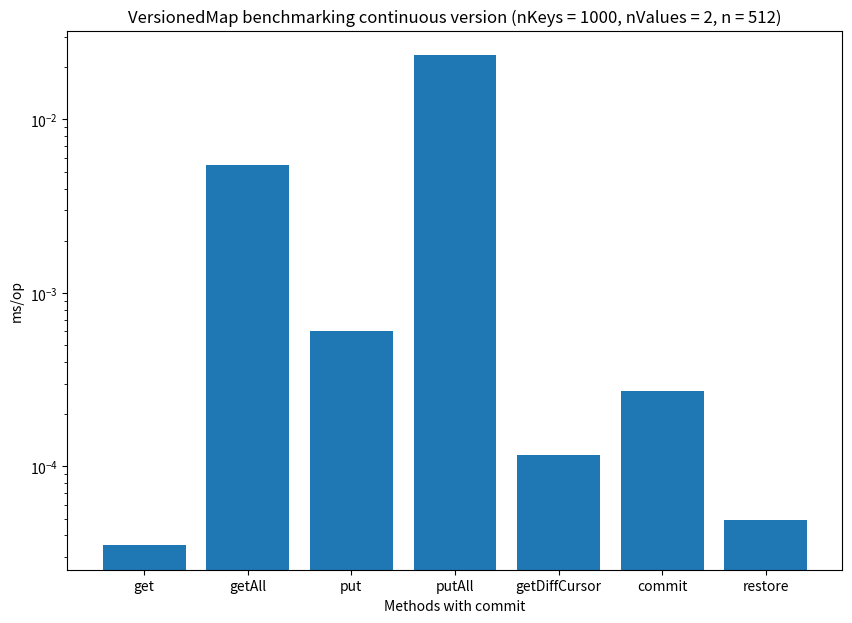

This chart was generated by the following Python code:
import matplotlib.pyplot as plt
import numpy as np

np.random.seed(10)
data_get = []
data_get_all = []
data_put = []
data_put_all = []
data_commit = []
data_getDiffCursor = []
data_restore = []

# data = [data_get, data_get_all, data_put, data_put_all, data_getDiffCursor, data_commit, data_restore]
data = [0.018/512, 2.8058496120000003/512, 0.309/512, 12.012/512, 0.06/512, 0.139/512, 0.025/512]
methods = ['get', 'getAll', 'put', 'putAll', 'getDiffCursor', 'commit', 'restore']


fig = plt.figure(figsize =(10, 7))
ax = fig.add_subplot()

ax.set(
    axisbelow=True,
    title='VersionedMap benchmarking continuous version (nKeys = 1000, nValues = 2, n = 512)',
    xlabel='Methods with commit',
    ylabel='ms/op',
)

ax.set_yscale("log")
plt.bar(methods, data)
plt.show()
